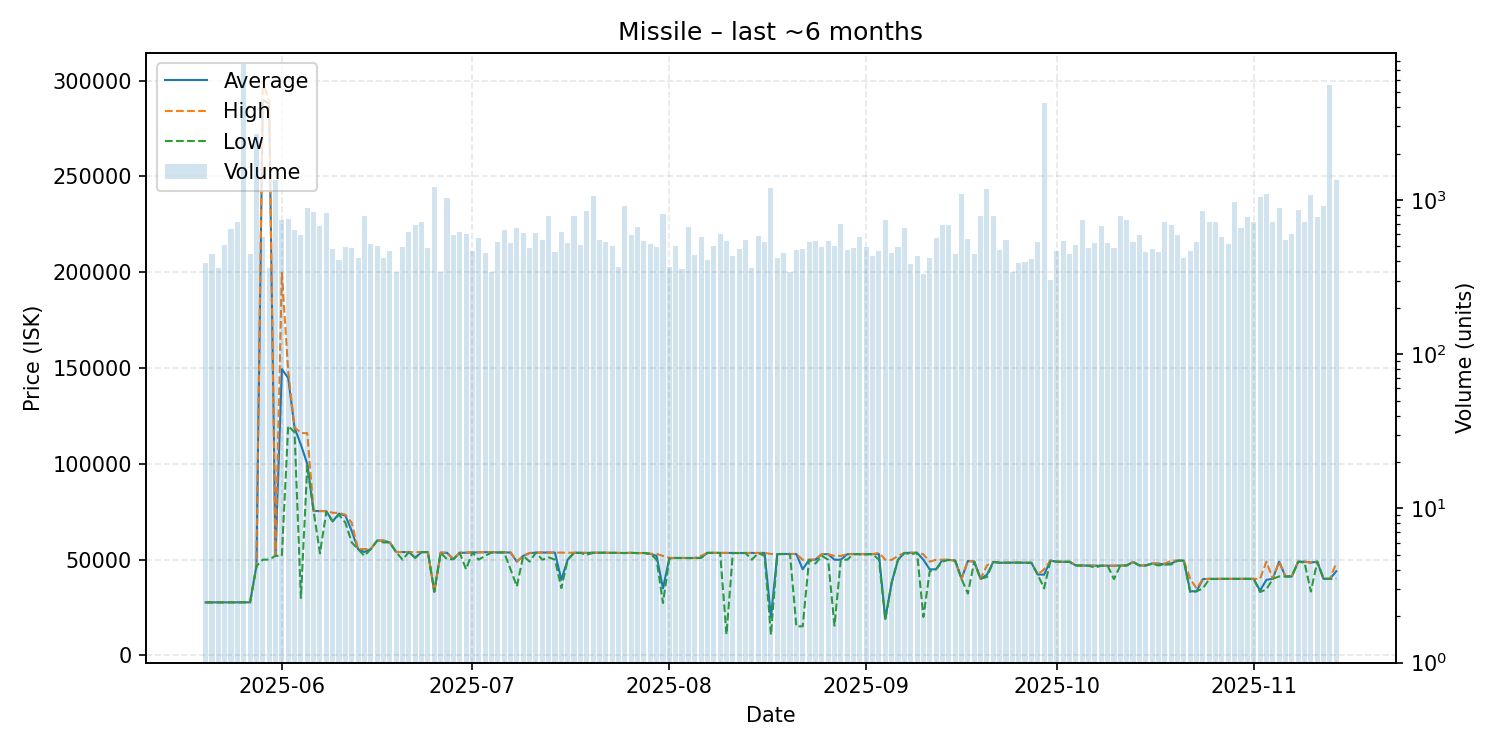

The file beside this chart, header and first rows:
date, average, highest, lowest, order_count, volume
2025-05-20, 27710, 27710, 27710, 148, 391
2025-05-21, 27710, 27710, 27710, 207, 450
2025-05-22, 27700, 27700, 27700, 146, 363
2025-05-23, 27700, 27700, 27700, 181, 514
2025-05-24, 27710, 27710, 27710, 219, 650
2025-05-25, 27700, 27700, 27700, 246, 717
2025-05-26, 27710, 27710, 27710, 209, 7652
2025-05-27, 27750, 27750, 27750, 192, 450
2025-05-28, 46610, 46610, 46600, 234, 2669
2025-05-29, 289900, 299900, 50010, 197, 576
2025-05-30, 287900, 288900, 50030, 207, 362
2025-05-31, 52030, 52030, 52030, 225, 1343
2025-06-01, 149400, 199700, 52000, 250, 745
2025-06-02, 144800, 148300, 119800, 222, 753
2025-06-03, 118800, 119000, 116500, 206, 638
2025-06-04, 110000, 116100, 30000, 193, 597
2025-06-05, 100000, 116000, 99000, 194, 883
2025-06-06, 75390, 75490, 75390, 231, 838
2025-06-07, 75340, 75400, 53280, 263, 679
2025-06-08, 75310, 75320, 74980, 249, 822
2025-06-09, 70000, 74440, 69990, 233, 484
2025-06-10, 74000, 74430, 73440, 172, 409
2025-06-11, 73000, 73420, 69280, 190, 496
2025-06-12, 64990, 69280, 58990, 153, 486
2025-06-13, 55490, 55500, 55470, 186, 424
2025-06-14, 54000, 55500, 52010, 208, 784
2025-06-15, 55500, 55500, 55500, 218, 520
2025-06-16, 59940, 59950, 59920, 189, 505
2025-06-17, 59950, 60000, 58990, 178, 420
2025-06-18, 58980, 58980, 58950, 181, 464
2025-06-19, 53940, 54000, 53930, 168, 343
2025-06-20, 53950, 54000, 49990, 182, 496
2025-06-21, 53990, 53990, 53990, 232, 618
2025-06-22, 51000, 53960, 50950, 243, 685
2025-06-23, 53950, 53950, 53950, 196, 716
2025-06-24, 53920, 53920, 53920, 197, 488
2025-06-25, 33310, 33310, 33310, 185, 1215
2025-06-26, 53630, 53690, 53600, 174, 344
2025-06-27, 53600, 53640, 50250, 188, 1038
2025-06-28, 50250, 50250, 50250, 205, 594
2025-06-29, 53600, 53640, 53600, 223, 625
2025-06-30, 53620, 53770, 45000, 176, 606
2025-07-01, 53770, 53770, 53770, 145, 470
2025-07-02, 53780, 53950, 49990, 170, 565
2025-07-03, 53900, 53910, 52000, 172, 451
2025-07-04, 53905, 53910, 53700, 176, 342
2025-07-05, 53760, 53780, 53760, 193, 534
2025-07-06, 53770, 53790, 53770, 252, 641
2025-07-07, 53720, 53800, 45000, 193, 529
2025-07-08, 48990, 49000, 36020, 188, 660
2025-07-09, 51980, 51980, 51980, 164, 607
2025-07-10, 53440, 53500, 49000, 169, 486
2025-07-11, 53670, 53670, 53660, 208, 614
2025-07-12, 53730, 53750, 49990, 221, 553
2025-07-13, 53730, 53740, 51170, 278, 790
2025-07-14, 53680, 53740, 49990, 181, 458
2025-07-15, 39500, 53670, 35170, 171, 624
2025-07-16, 49990, 53620, 49980, 197, 527
2025-07-17, 53610, 53620, 53610, 229, 790
2025-07-18, 53570, 53580, 53540, 192, 508
... 119 more rows
